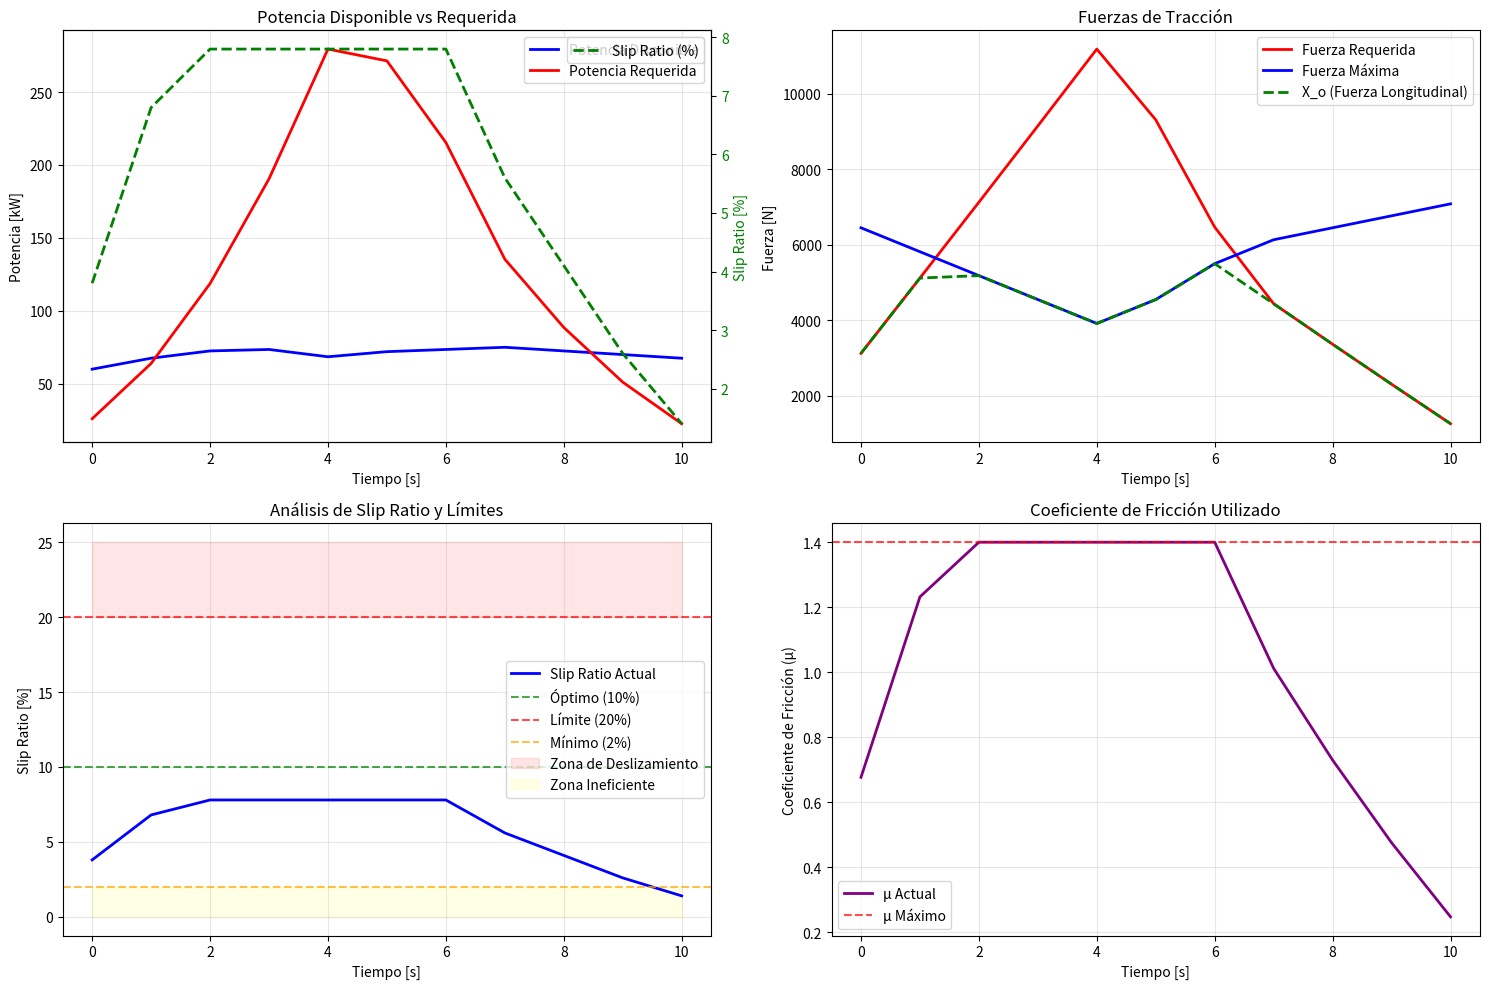

Write the Python code that produced this figure.
# -*- coding: utf-8 -*-
"""
THERMODYNAMIC ANALYSIS OF TIRES - VERSION 3
Analysis of power, longitudinal slip and slip ratio limits
Equipo: [Nombre del equipo]
[redacted]
"""

import numpy as np
import pandas as pd
import matplotlib.pyplot as plt
from scipy.optimize import curve_fit

# -------------------------------
# PARÁMETROS DEL VEHÍCULO Y NEUMÁTICOS
# -------------------------------
VEHICLE_PARAMS = {
    'mass': 1000.0,      # Masa [kg]
    'gravity': 9.81,     # Gravedad [m/s²]
    'a': 1.20,           # Distancia CG -> eje delantero [m]
    'b': 1.40,           # Distancia CG -> eje trasero [m]
    'h_cg': 0.60,        # Altura del centro de masa [m]
    'track_front': 1.58, # Trocha delantera [m]
    'track_rear': 1.56   # Trocha trasera [m]
}

TIRE_PARAMS = {
    'k_K': 18.0,         # Longitudinal stiffness [14-20]
    'k_alpha': 12.0,     # Lateral stiffness [10-20]
    'k_gamma': 1.1,      # Camber stiffness [0.8-1.2]
    'mu_max': 1.4        # Maximum friction coefficient
}

SLIP_LIMITS = {
    'K_opt': 0.10,       # Optimal slip ratio (10%)
    'K_max': 0.20,       # Maximum slip ratio (20%)
    'K_min': 0.02        # Minimum slip ratio for traction (2%)
}

# -------------------------------
# DATOS EXPERIMENTALES (ejemplo - reemplazar con datos reales)
# -------------------------------
race_data = {
    'time': [0, 1, 2, 3, 4, 5, 6, 7, 8, 9, 10],
    'speed_kmh': [30, 45, 60, 75, 90, 105, 120, 110, 95, 80, 65],
    'ax_g': [0.3, 0.5, 0.7, 0.9, 1.1, 0.9, 0.6, 0.4, 0.3, 0.2, 0.1],
    'ay_g': [0.2, 0.3, 0.4, 0.5, 0.6, 0.5, 0.4, 0.3, 0.2, 0.1, 0.05],
    'rpm': [3500, 4500, 5500, 6500, 7500, 7000, 6500, 6000, 5500, 5000, 4500],
    'gear': [2, 2, 3, 3, 3, 3, 3, 3, 3, 2, 2]
}

# -------------------------------
# MODELO DE POTENCIA DEL MOTOR (GA16DE aproximado)
# -------------------------------
def engine_power(rpm: float) -> float:
    """
    Estimated power curve for GA16DE engine.
    """
    rpm_points = [1000, 2000, 3000, 4000, 5000, 6000, 7000, 8000]
    power_kw = [20, 40, 55, 65, 70, 75, 72, 65]  # kW
    return np.interp(rpm, rpm_points, power_kw)

# -------------------------------
# CÁLCULO DE CARGAS NORMALES
# -------------------------------
def calculate_normal_loads(ax_g: float, ay_g: float, params: dict) -> dict:
    """
    Calculates normal loads on each wheel.
    """
    m = params['mass']
    g = params['gravity']
    a = params['a']
    b = params['b']
    h_cg = params['h_cg']
    track_front = params['track_front']
    track_rear = params['track_rear']
    L = a + b

    # Cargas estáticas
    FzF0 = m * g * b / L
    FzR0 = m * g * a / L

    # Transferencia longitudinal
    dF_long = m * ax_g * g * h_cg / L
    FzF = FzF0 - dF_long
    FzR = FzR0 + dF_long

    # Transferencia lateral
    dF_lat_front = (m * ay_g * g * h_cg) * (b / L) / track_front
    dF_lat_rear = (m * ay_g * g * h_cg) * (a / L) / track_rear

    # Distribución entre ruedas
    Fz_FL = max(0, FzF / 2 - dF_lat_front / 2)
    Fz_FR = max(0, FzF / 2 + dF_lat_front / 2)
    Fz_RL = max(0, FzR / 2 - dF_lat_rear / 2)
    Fz_RR = max(0, FzR / 2 + dF_lat_rear / 2)

    return {
        'FL': Fz_FL, 'FR': Fz_FR,
        'RL': Fz_RL, 'RR': Fz_RR,
        'total': FzF + FzR,
        'front': Fz_FL + Fz_FR,
        'rear': Fz_RL + Fz_RR
    }

# -------------------------------
# CÁLCULO DE RESISTENCIAS
# -------------------------------
def calculate_resistances(speed_kmh: float, params: dict) -> float:
    """
    Calculates resistance forces (simplified).
    """
    m = params['mass']
    g = params['gravity']
    speed_ms = speed_kmh / 3.6
    # Aerodynamic resistance (simplified)
    Fa = 0.5 * 1.225 * 0.35 * 1.8 * speed_ms ** 2
    # Rolling resistance
    Fr = 0.015 * m * g
    return Fa + Fr

# -------------------------------
# ANÁLISIS DE POTENCIA Y SLIP RATIO
# -------------------------------
def analyze_power_slip(data: dict, vehicle_params: dict, tire_params: dict, slip_limits: dict) -> pd.DataFrame:
    """
    Analyzes available and required power, and calculates slip ratio.
    """
    results = []

    for i in range(len(data['time'])):
        # Datos del instante actual
        speed_kmh = data['speed_kmh'][i]
        speed_ms = speed_kmh / 3.6
        ax_g = data['ax_g'][i]
        ay_g = data['ay_g'][i]
        rpm = data['rpm'][i]
        gear = data['gear'][i]

        # 1. Calcular cargas normales
        loads = calculate_normal_loads(ax_g, ay_g, vehicle_params)
        N_total = loads['total']
        N_front = loads['front']

        # 2. Calcular fuerzas requeridas
        F_resistance = calculate_resistances(speed_kmh, vehicle_params)
        F_acceleration = vehicle_params['mass'] * ax_g * vehicle_params['gravity']
        F_total_required = F_acceleration + F_resistance

        # 3. Potencia requerida
        P_required = F_total_required * speed_ms / 1000  # kW

        # 4. Potencia disponible del motor
        P_available = engine_power(rpm)

        # 5. Fuerza de tracción máxima disponible
        F_trac_max = tire_params['mu_max'] * N_front  # Solo eje delantero motriz

        # 6. Calcular slip ratio (K) de la ecuación fundamental
        F_trac_actual = min(F_total_required, F_trac_max)
        mu_actual = F_trac_actual / N_front if N_front > 0 else 0
        K_actual = mu_actual / tire_params['k_K'] if tire_params['k_K'] > 0 else 0

        # 7. Verificar límites de slip ratio
        slip_state = "Óptimo"
        if K_actual > slip_limits['K_max']:
            slip_state = "Deslizamiento"
        elif K_actual < slip_limits['K_min']:
            slip_state = "Poco eficiente"
        elif abs(K_actual - slip_limits['K_opt']) > 0.03:
            slip_state = "Sub-óptimo"

        # 8. Calcular fuerza longitudinal (X_o)
        X_o = tire_params['k_K'] * N_front * K_actual

        results.append({
            'time': data['time'][i],
            'speed_kmh': speed_kmh,
            'rpm': rpm,
            'gear': gear,
            'ax_g': ax_g,
            'ay_g': ay_g,
            'N_total_N': round(N_total, 1),
            'N_front_N': round(N_front, 1),
            'F_total_req_N': round(F_total_required, 1),
            'F_trac_max_N': round(F_trac_max, 1),
            'P_req_kW': round(P_required, 1),
            'P_avail_kW': round(P_available, 1),
            'mu_actual': round(mu_actual, 3),
            'K_actual': round(K_actual, 3),
            'X_o_N': round(X_o, 1),
            'slip_state': slip_state,
            'power_margin': round(P_available - P_required, 1)
        })

    return pd.DataFrame(results)

# -------------------------------
# VISUALIZACIÓN DE RESULTADOS
# -------------------------------
def visualize_full_analysis(df: pd.DataFrame, slip_limits: dict, tire_params: dict) -> None:
    """
    Crea gráficos completos del análisis.
    """
    fig, ((ax1, ax2), (ax3, ax4)) = plt.subplots(2, 2, figsize=(15, 10))

    # Gráfico 1: Potencia y Slip Ratio
    ax1.plot(df['time'], df['P_avail_kW'], 'b-', label='Potencia Disponible', linewidth=2)
    ax1.plot(df['time'], df['P_req_kW'], 'r-', label='Potencia Requerida', linewidth=2)
    ax1.set_xlabel('Tiempo [s]')
    ax1.set_ylabel('Potencia [kW]')
    ax1.set_title('Potencia Disponible vs Requerida')
    ax1.grid(True, alpha=0.3)
    ax1.legend()

    ax1_twin = ax1.twinx()
    ax1_twin.plot(df['time'], df['K_actual'] * 100, 'g--', label='Slip Ratio (%)', linewidth=2)
    ax1_twin.set_ylabel('Slip Ratio [%]', color='green')
    ax1_twin.tick_params(axis='y', labelcolor='green')
    ax1_twin.legend(loc='upper right')

    # Gráfico 2: Fuerzas y Cargas
    ax2.plot(df['time'], df['F_total_req_N'], 'r-', label='Fuerza Requerida', linewidth=2)
    ax2.plot(df['time'], df['F_trac_max_N'], 'b-', label='Fuerza Máxima', linewidth=2)
    ax2.plot(df['time'], df['X_o_N'], 'g--', label='X_o (Fuerza Longitudinal)', linewidth=2)
    ax2.set_xlabel('Tiempo [s]')
    ax2.set_ylabel('Fuerza [N]')
    ax2.set_title('Fuerzas de Tracción')
    ax2.grid(True, alpha=0.3)
    ax2.legend()

    # Gráfico 3: Slip Ratio y Límites
    ax3.plot(df['time'], df['K_actual'] * 100, 'b-', label='Slip Ratio Actual', linewidth=2)
    ax3.axhline(y=slip_limits['K_opt'] * 100, color='green', linestyle='--', label='Óptimo (10%)', alpha=0.7)
    ax3.axhline(y=slip_limits['K_max'] * 100, color='red', linestyle='--', label='Límite (20%)', alpha=0.7)
    ax3.axhline(y=slip_limits['K_min'] * 100, color='orange', linestyle='--', label='Mínimo (2%)', alpha=0.7)
    ax3.fill_between(df['time'], slip_limits['K_max'] * 100, 25, color='red', alpha=0.1, label='Zona de Deslizamiento')
    ax3.fill_between(df['time'], slip_limits['K_min'] * 100, 0, color='yellow', alpha=0.1, label='Zona Ineficiente')
    ax3.set_xlabel('Tiempo [s]')
    ax3.set_ylabel('Slip Ratio [%]')
    ax3.set_title('Análisis de Slip Ratio y Límites')
    ax3.grid(True, alpha=0.3)
    ax3.legend()

    # Gráfico 4: Coeficiente de Fricción
    ax4.plot(df['time'], df['mu_actual'], 'purple', label='μ Actual', linewidth=2)
    ax4.axhline(y=tire_params['mu_max'], color='red', linestyle='--', label='μ Máximo', alpha=0.7)
    ax4.set_xlabel('Tiempo [s]')
    ax4.set_ylabel('Coeficiente de Fricción (μ)')
    ax4.set_title('Coeficiente de Fricción Utilizado')
    ax4.grid(True, alpha=0.3)
    ax4.legend()

    plt.tight_layout()
    plt.savefig('power_slip_analysis_v3.png', dpi=300, bbox_inches='tight')
    plt.show()

# -------------------------------
# ANÁLISIS ESTADÍSTICO
# -------------------------------
def statistical_slip_analysis(df: pd.DataFrame, slip_limits: dict) -> None:
    """
    Realiza análisis estadístico del slip ratio.
    """
    print("=" * 60)
    print("ANÁLISIS ESTADÍSTICO - SLIP RATIO")
    print("=" * 60)

    # Estadísticas básicas
    K_values = df['K_actual']
    print(f"Slip Ratio promedio: {np.mean(K_values) * 100:.1f}%")
    print(f"Slip Ratio máximo: {np.max(K_values) * 100:.1f}%")
    print(f"Slip Ratio mínimo: {np.min(K_values) * 100:.1f}%")
    print(f"Desviación estándar: {np.std(K_values) * 100:.1f}%")

    # Porcentaje de tiempo en cada zona
    total_time = len(df)
    optimal_time = len(df[abs(df['K_actual'] - slip_limits['K_opt']) < 0.03])
    slip_time = len(df[df['K_actual'] > slip_limits['K_max']])
    inefficient_time = len(df[df['K_actual'] < slip_limits['K_min']])

    print(f"\nDISTRIBUCIÓN TEMPORAL:")
    print(f"Zona óptima (8-12%): {optimal_time / total_time * 100:.1f}%")
    print(f"Zona deslizamiento (>20%): {slip_time / total_time * 100:.1f}%")
    print(f"Zona ineficiente (<2%): {inefficient_time / total_time * 100:.1f}%")
    print(f"Zona sub-óptima: {(100 - (optimal_time + slip_time + inefficient_time) / total_time * 100):.1f}%")

    # Correlación con otras variables
    corr_speed = np.corrcoef(df['speed_kmh'], df['K_actual'])[0, 1]
    corr_power = np.corrcoef(df['P_req_kW'], df['K_actual'])[0, 1]

    print(f"\nCORRELACIONES:")
    print(f"Con velocidad: {corr_speed:.3f}")
    print(f"Con potencia requerida: {corr_power:.3f}")

# -------------------------------
# EJECUCIÓN PRINCIPAL
# -------------------------------
if __name__ == "__main__":
    print("ANÁLISIS DE POTENCIA Y SLIP RATIO - VERSIÓN 3")
    print("=" * 50)

    # Ejecutar análisis completo
    df_results = analyze_power_slip(race_data, VEHICLE_PARAMS, TIRE_PARAMS, SLIP_LIMITS)

    # Mostrar resultados principales
    print("\nRESULTADOS PRINCIPALES:")
    print("=" * 40)
    print(df_results[['time', 'speed_kmh', 'K_actual', 'slip_state', 'power_margin']].to_string(index=False))

    # Análisis estadístico
    statistical_slip_analysis(df_results, SLIP_LIMITS)

    # Visualización
    visualize_full_analysis(df_results, SLIP_LIMITS, TIRE_PARAMS)

    # Guardar resultados
    df_results.to_csv('power_slip_analysis_v3.csv', index=False)
    print(f"\nResultados guardados en 'power_slip_analysis_v3.csv'")